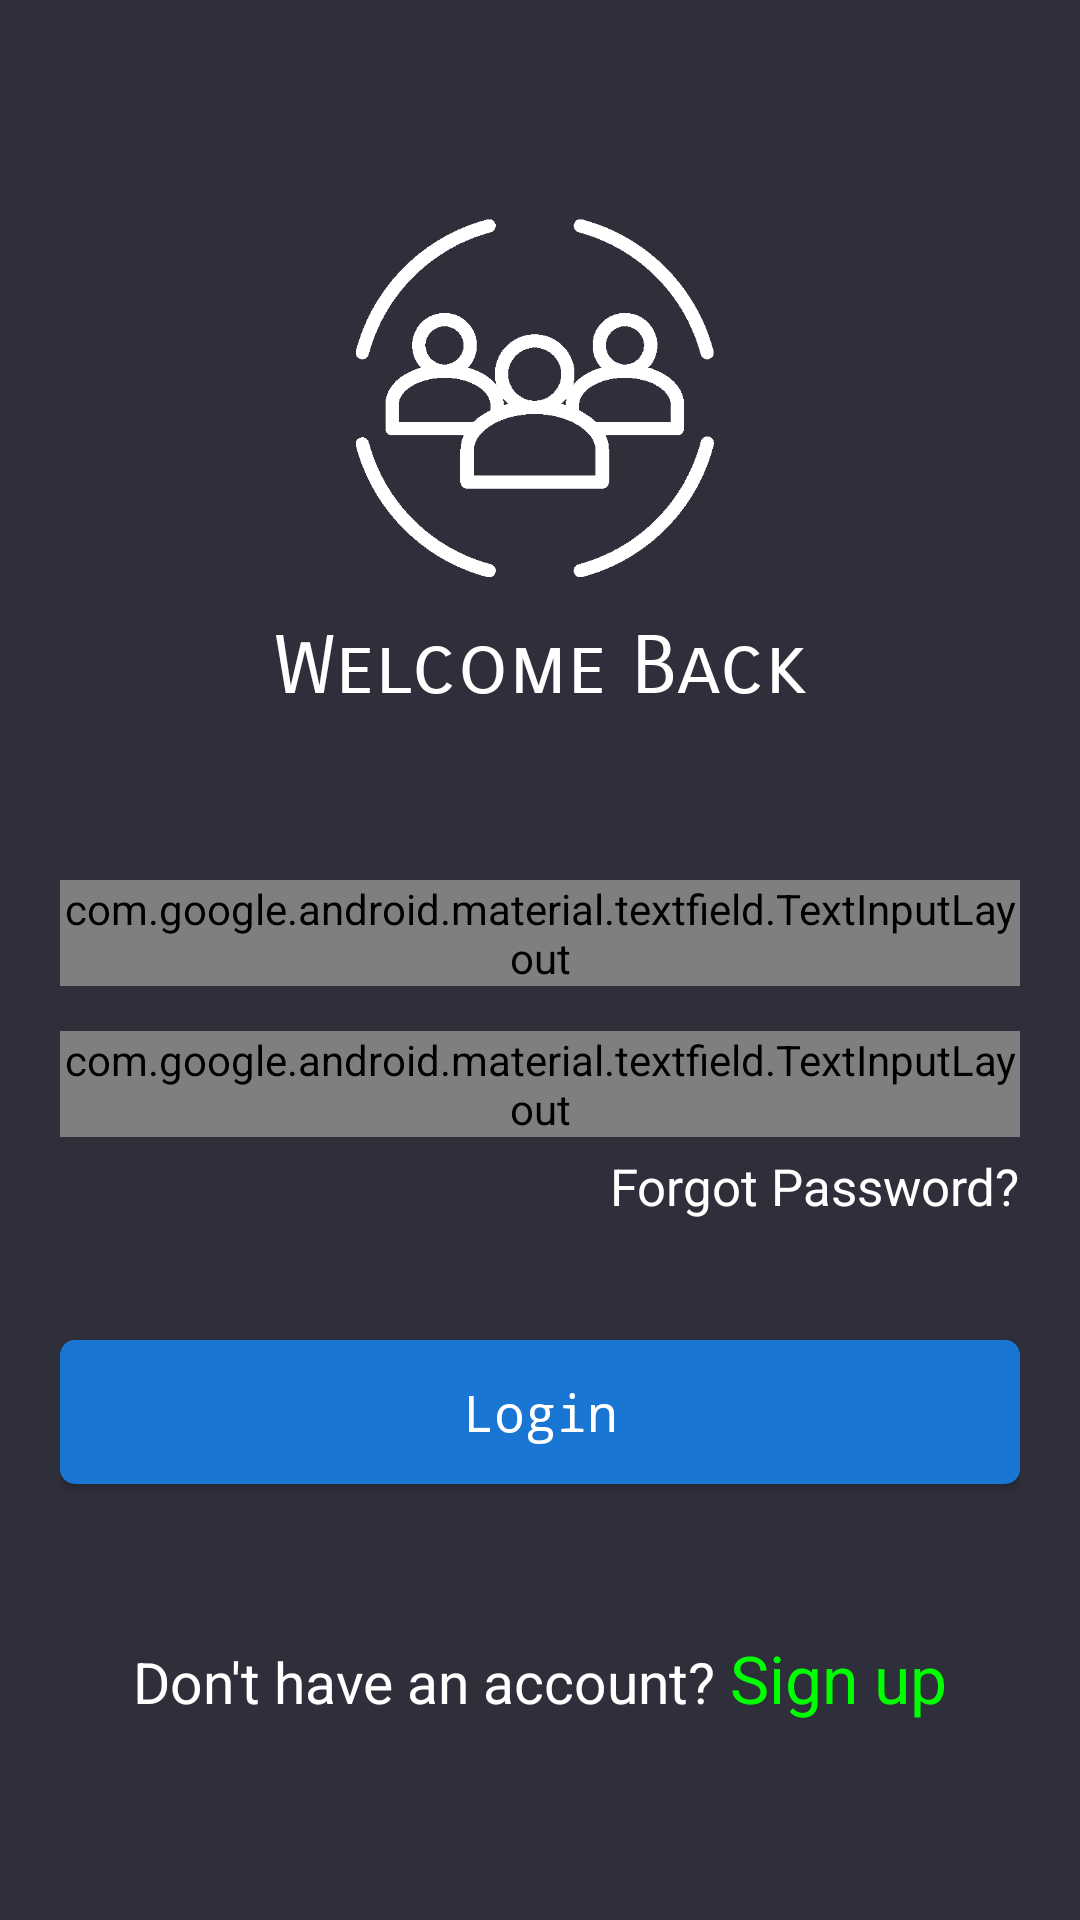

Layout XML and referenced resources for this Android screen:
<!-- AndroidManifest.xml: application theme AppTheme -->
<!-- res/layout/activity_student_login.xml -->
<?xml version="1.0" encoding="utf-8"?>

<RelativeLayout xmlns:android="http://schemas.android.com/apk/res/android"
    xmlns:app="http://schemas.android.com/apk/res-auto"
    xmlns:tools="http://schemas.android.com/tools"
    android:layout_width="match_parent"
    android:layout_height="match_parent"
    android:padding="20dp"
    android:background="@color/colorAppBackground"
    tools:context=".StudentLoginActivity">

    <ScrollView
        android:layout_width="match_parent"
        android:layout_height="wrap_content"
        android:layout_centerInParent="true">

        <LinearLayout
            android:layout_width="match_parent"
            android:layout_height="wrap_content"
            android:animateLayoutChanges="true"
            android:orientation="vertical">

            <ImageView
                android:id="@+id/ivLMSIcon"
                android:layout_width="150dp"
                android:layout_height="130dp"
                android:transitionName="imgLMSIcon"
                android:layout_gravity="center"
                android:src="@drawable/lms" />

            <TextView
                android:id="@+id/tvWelcomeText"
                android:layout_width="wrap_content"
                android:layout_height="wrap_content"
                android:layout_gravity="center"
                android:layout_marginTop="10dp"
                android:layout_marginBottom="40dp"
                android:gravity="center"
                android:fontFamily="sans-serif-smallcaps"
                android:text="Welcome Back"
                android:textColor="#FFFFFF"
                android:textSize="27sp"
                android:typeface="monospace" />

            
            <TextView
                android:id="@+id/tvErrorMessage"
                android:layout_width="match_parent"
                android:layout_height="wrap_content"
                android:layout_marginBottom="10dp"
                android:textSize="17sp"
                android:visibility="gone"
                android:typeface="monospace" />

            <com.google.android.material.textfield.TextInputLayout
                android:id="@+id/tilFullName"
                style="@style/Widget.MaterialComponents.TextInputLayout.OutlinedBox"
                android:layout_width="match_parent"
                android:layout_height="wrap_content"
                android:visibility="gone">

                <com.google.android.material.textfield.TextInputEditText
                    android:id="@+id/etFullName"
                    android:layout_width="match_parent"
                    android:layout_height="match_parent"
                    android:drawableStart="@drawable/full_name"
                    android:drawablePadding="15dp"
                    android:hint="Full Name"
                    android:inputType="textCapWords"
                    android:paddingStart="15dp"
                    android:paddingEnd="15dp"
                    android:typeface="monospace" />

            </com.google.android.material.textfield.TextInputLayout>

            <com.google.android.material.textfield.TextInputLayout
                android:id="@+id/tilStudentID"
                style="@style/Widget.MaterialComponents.TextInputLayout.OutlinedBox"
                android:layout_width="match_parent"
                android:layout_height="wrap_content"
                android:layout_marginTop="15dp">

                <com.google.android.material.textfield.TextInputEditText
                    android:id="@+id/etStudentID"
                    android:layout_width="match_parent"
                    android:layout_height="match_parent"
                    android:drawableStart="@drawable/user"
                    android:drawablePadding="15dp"
                    android:hint="Student ID"
                    android:inputType="text"
                    android:paddingStart="15dp"
                    android:paddingEnd="15dp"
                    android:textColorHint="#FFFFFF"
                    android:typeface="monospace" />

            </com.google.android.material.textfield.TextInputLayout>

            <Spinner
                android:id="@+id/spnDepartment"
                style="@style/Widget.AppCompat.Spinner.Underlined"
                android:layout_width="match_parent"
                android:layout_height="50dp"
                android:layout_marginTop="15dp"
                android:background="@drawable/spinner_bg"
                android:paddingStart="30dp"
                android:paddingEnd="15dp"
                android:popupBackground="#000"
                android:visibility="gone" />

            <com.google.android.material.textfield.TextInputLayout
                android:id="@+id/tilPhoneNumber"
                style="@style/Widget.MaterialComponents.TextInputLayout.OutlinedBox"
                android:layout_width="match_parent"
                android:layout_height="wrap_content"
                android:layout_marginTop="10dp"
                android:visibility="gone"
                app:counterEnabled="true"
                app:counterMaxLength="10"
                app:helperText="An OTP will be sent to this number">

                <com.google.android.material.textfield.TextInputEditText
                    android:id="@+id/etPhoneNumber"
                    android:layout_width="match_parent"
                    android:layout_height="wrap_content"
                    android:drawableStart="@drawable/phone"
                    android:drawablePadding="15dp"
                    android:hint="Your Phone Number"
                    android:inputType="phone"
                    android:maxLength="10"
                    android:paddingStart="15dp"
                    android:paddingEnd="15dp"
                    android:typeface="monospace" />

            </com.google.android.material.textfield.TextInputLayout>

            <com.google.android.material.textfield.TextInputLayout
                android:id="@+id/tilParentPhoneNumber"
                style="@style/Widget.MaterialComponents.TextInputLayout.OutlinedBox"
                android:layout_width="match_parent"
                android:layout_height="wrap_content"
                android:layout_marginTop="10dp"
                android:visibility="gone"
                app:counterEnabled="true"
                app:counterMaxLength="10">

                <com.google.android.material.textfield.TextInputEditText
                    android:id="@+id/etParentPhoneNumber"
                    android:layout_width="match_parent"
                    android:layout_height="wrap_content"
                    android:drawableStart="@drawable/phone"
                    android:drawablePadding="15dp"
                    android:hint="Parent Phone Number"
                    android:inputType="phone"
                    android:maxLength="10"
                    android:paddingStart="15dp"
                    android:paddingEnd="15dp"
                    android:typeface="monospace" />

            </com.google.android.material.textfield.TextInputLayout>

            <com.google.android.material.textfield.TextInputLayout
                android:id="@+id/tilPassword"
                style="@style/Widget.MaterialComponents.TextInputLayout.OutlinedBox"
                android:layout_width="match_parent"
                android:layout_height="wrap_content"
                android:layout_marginTop="15dp"
                app:passwordToggleEnabled="true">

                <com.google.android.material.textfield.TextInputEditText
                    android:id="@+id/etPassword"
                    android:layout_width="match_parent"
                    android:layout_height="match_parent"
                    android:drawableStart="@drawable/password"
                    android:drawablePadding="15dp"
                    android:hint="Password"
                    android:inputType="textPassword"
                    android:paddingStart="15dp"
                    android:paddingEnd="15dp"
                    android:typeface="monospace" />

            </com.google.android.material.textfield.TextInputLayout>

            <TextView
                android:id="@+id/tvForgotPassword"
                android:layout_width="wrap_content"
                android:layout_height="wrap_content"
                android:layout_gravity="end"
                android:onClick="ForgotPassword"
                android:layout_marginTop="5dp"
                android:text="Forgot Password?"
                android:textSize="17sp" />

            <Button
                android:id="@+id/btnLogin"
                android:layout_width="match_parent"
                android:layout_height="wrap_content"
                android:layout_marginTop="40dp"
                android:background="@drawable/button_bg"
                android:onClick="LoginOrRegister"
                android:text="Login"
                android:textAllCaps="false"
                android:textSize="17sp"
                android:typeface="monospace" />

            <LinearLayout
                android:id="@+id/llSignUp"
                android:layout_width="wrap_content"
                android:layout_height="wrap_content"
                android:layout_gravity="center"
                android:layout_marginTop="50dp"
                android:onClick="SignUp"
                android:orientation="horizontal">

                <TextView
                    android:layout_width="wrap_content"
                    android:layout_height="wrap_content"
                    android:text="Don't have an account? "
                    android:textSize="19sp"
                    android:typeface="normal" />

                <TextView
                    android:layout_width="wrap_content"
                    android:layout_height="wrap_content"
                    android:text="Sign up"
                    android:typeface="sans"
                    android:textColor="#F0F0"
                    android:textSize="22sp" />

            </LinearLayout>

        </LinearLayout>

    </ScrollView>

</RelativeLayout>
<!-- resources referenced by this layout -->
<resources>
  <color name="colorAppBackground">#101F20EC</color>
  <!-- drawable button_bg (drawable) -->
  <?xml version="1.0" encoding="utf-8"?>
  
  
  <selector xmlns:android="http://schemas.android.com/apk/res/android">
  
      <item android:state_focused="false" android:state_pressed="false">
          <shape android:shape="rectangle">
              <corners android:radius="5dp" />
              <solid android:color="#1976D2" />
          </shape>
      </item>
  
      <item android:state_focused="false" android:state_pressed="true">
          <shape android:shape="rectangle">
              <corners android:radius="5dp" />
              <solid android:color="#0288D1" />
          </shape>
      </item>
  
      <item android:state_focused="true" android:state_pressed="true">
          <shape android:shape="rectangle">
              <corners android:radius="5dp" />
              <solid android:color="#1976D2" />
          </shape>
      </item>
  
  </selector>
  <!-- drawable lms: png bitmap (drawable, 6914 bytes) -->
  <!-- drawable password: png bitmap (drawable, 227 bytes) -->
  <!-- drawable phone: png bitmap (drawable, 242 bytes) -->
  <!-- drawable spinner_bg (drawable) -->
  <?xml version="1.0" encoding="utf-8"?>
  
  <selector xmlns:android="http://schemas.android.com/apk/res/android" android:shape="rectangle">
  
      <item>
  
          <layer-list>
  
              <item>
                  <shape android:shape="rectangle">
                      <padding android:bottom="4dp" android:left="15dp" android:right="30dp" android:top="4dp" />
                      <corners android:radius="5dp" />
                      <stroke android:width="1dp" android:color="#B0B0B2" />
                  </shape>
              </item>
  
              <item>
                  <bitmap android:src="@drawable/down_arrow" android:gravity="center|right" />
              </item>
  
              <item>
                  <bitmap android:src="@drawable/department" android:gravity="center|left" />
              </item>
  
          </layer-list>
  
      </item>
  
  </selector>
  <!-- drawable user: png bitmap (drawable, 232 bytes) -->
  <style name="AppTheme" parent="Theme.AppCompat.NoActionBar">
          
          <item name="colorPrimary">@color/colorPrimary</item>
          <item name="colorPrimaryDark">@color/colorPrimaryDark</item>
          <item name="colorAccent">@color/colorAccent</item>
  
          <item name="android:textColor">@color/colorWhite</item>
          <item name="android:textAllCaps">false</item>
          <item name="android:statusBarColor">@color/colorBlack</item>
          <item name="android:windowActivityTransitions">true</item>
  
      </style>
  <!-- drawable down_arrow: png bitmap (drawable, 150 bytes) -->
  <!-- drawable department: png bitmap (drawable, 170 bytes) -->
  <color name="colorPrimary">#000</color>
  <color name="colorPrimaryDark">#00574B</color>
  <color name="colorAccent">#FFFFFF</color>
  <color name="colorWhite">#FFFFFF</color>
  <color name="colorBlack">#000</color>
</resources>
